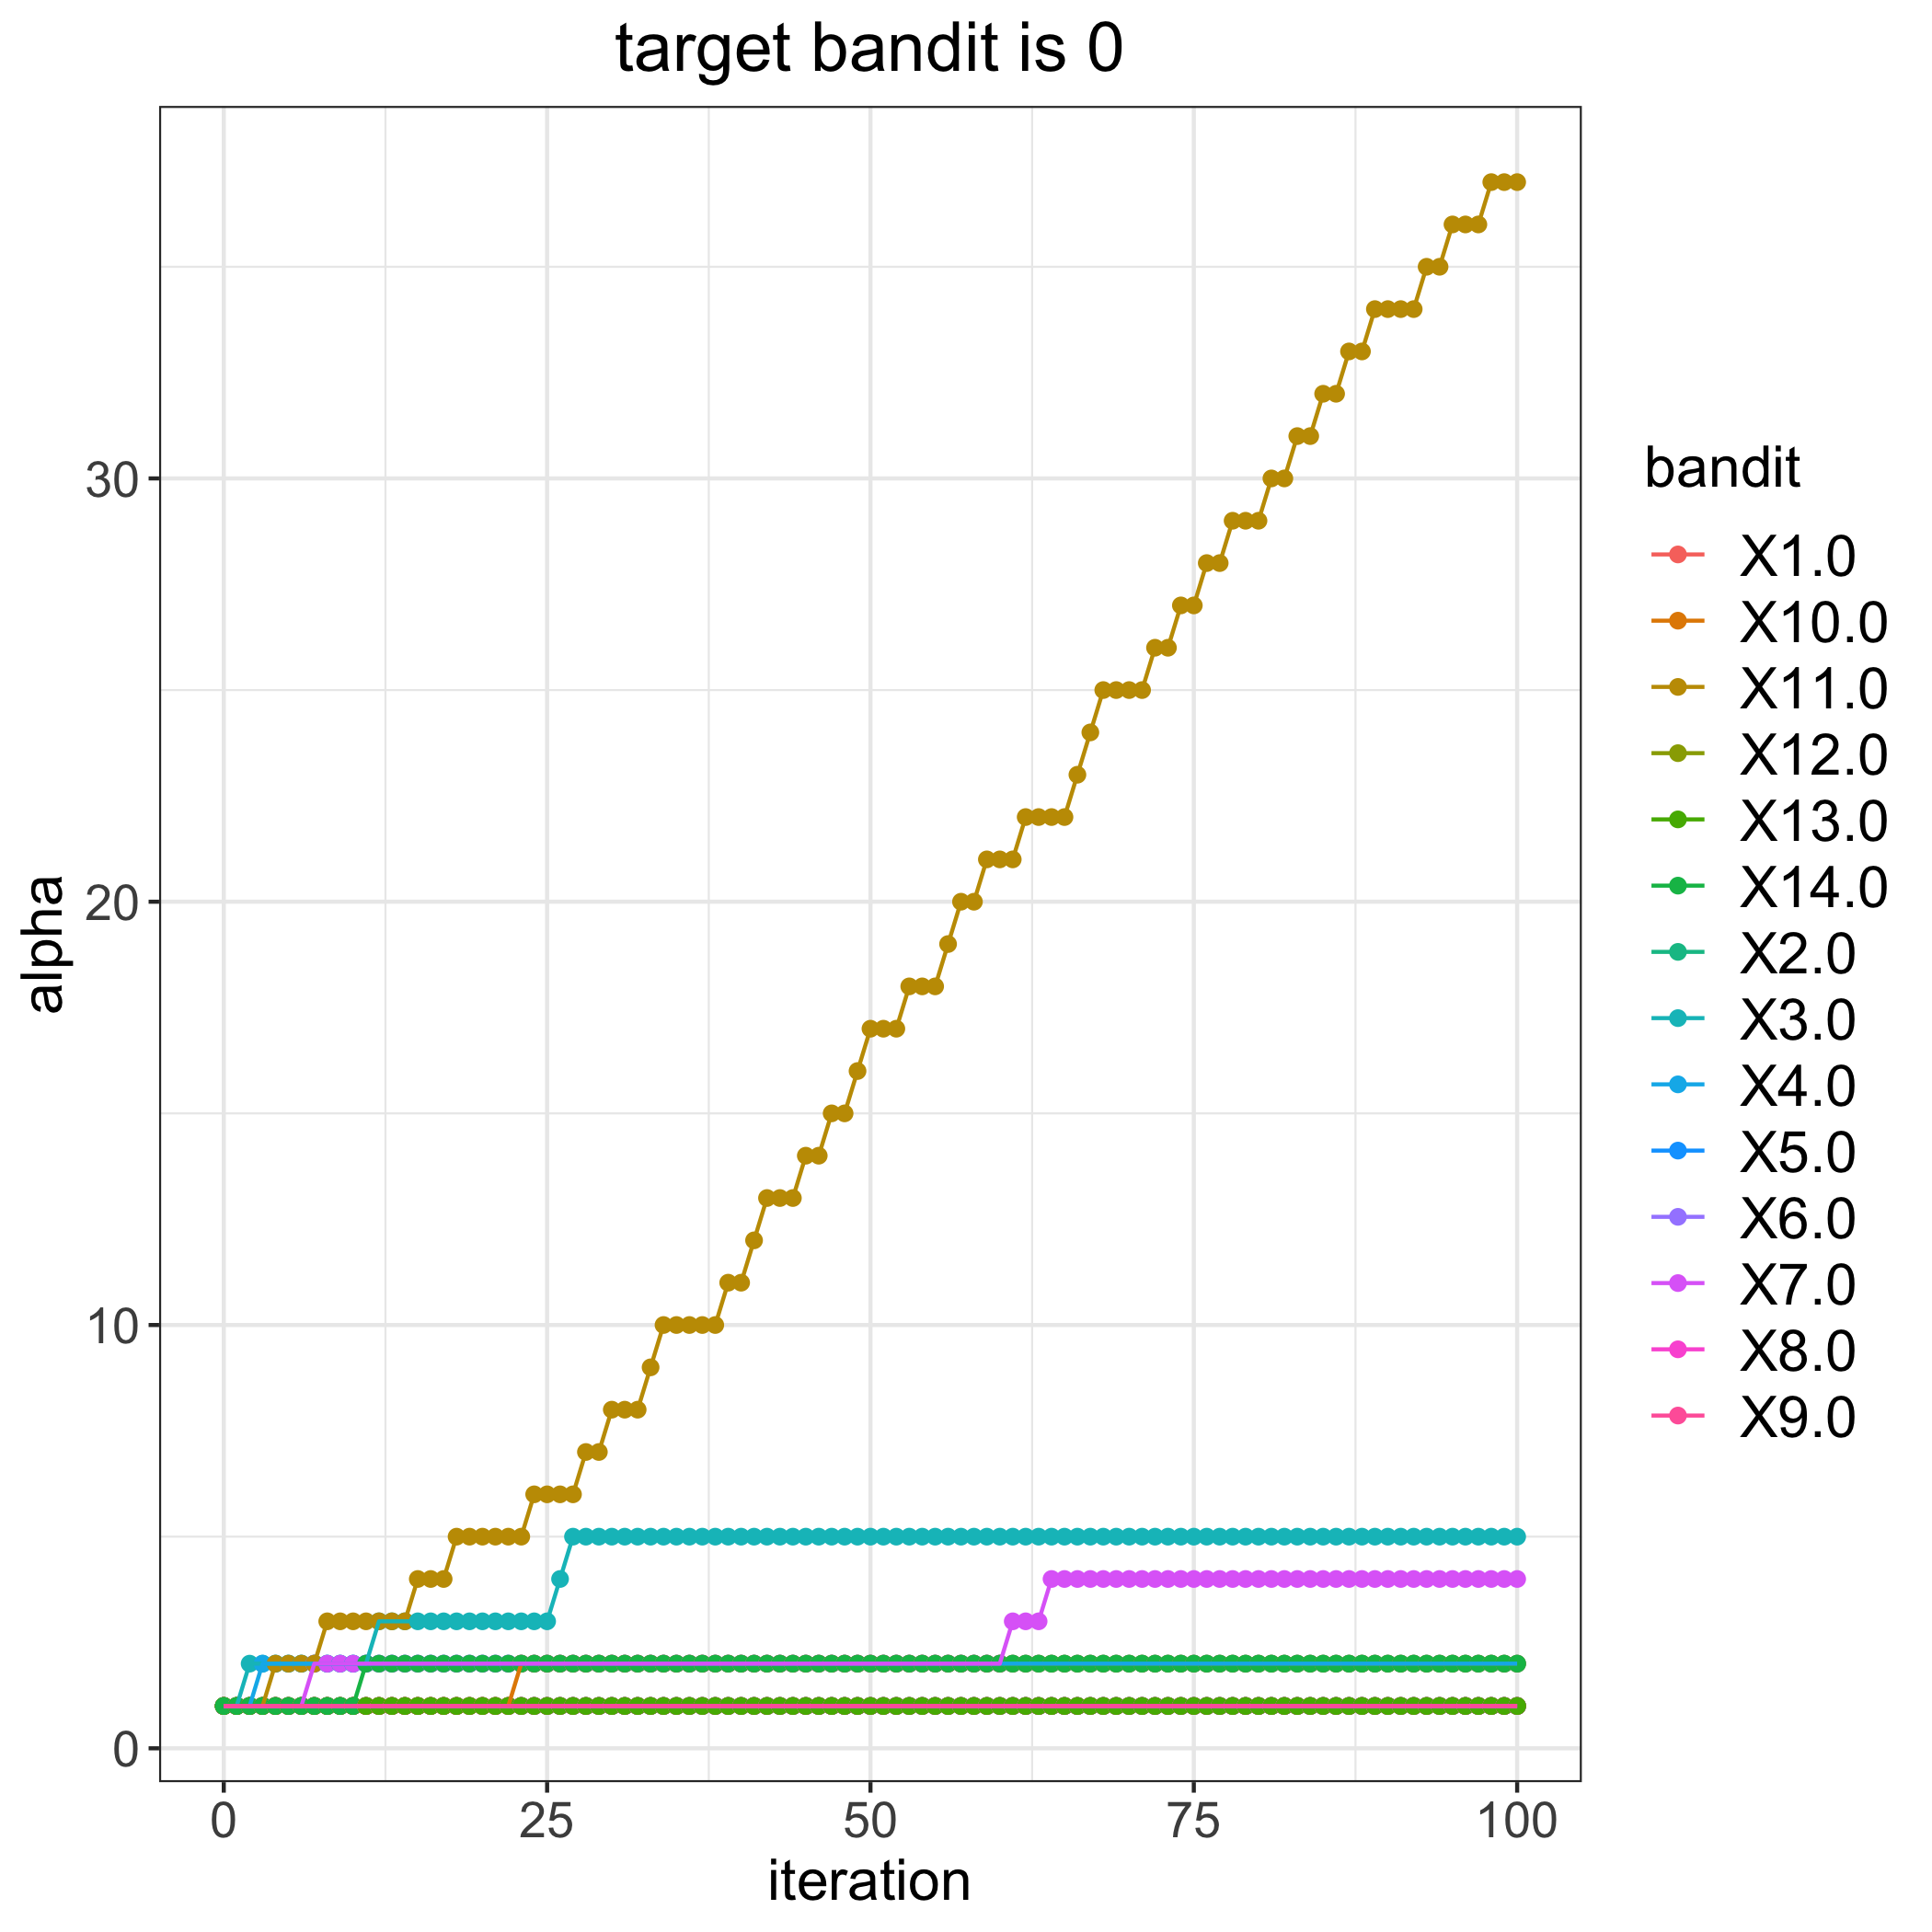

Data behind this chart, as committed beside it:
, 1.0, 2.0, 3.0, 4.0, 5.0, 6.0, 7.0, 8.0, 9.0, 10.0, 11.0, 12.0, 13.0, 14.0
0, 1, 1, 1, 1, 1, 1, 1, 1, 1, 1, 1, 1, 1, 1
1, 1, 1, 1, 1, 1, 1, 1, 1, 1, 1, 1, 1, 1, 1
2, 1, 1, 2, 1, 1, 1, 1, 1, 1, 1, 1, 1, 1, 1
3, 1, 1, 2, 2, 1, 1, 1, 1, 1, 1, 1, 1, 1, 1
4, 1, 1, 2, 2, 1, 1, 1, 1, 1, 1, 2, 1, 1, 1
5, 1, 1, 2, 2, 1, 1, 1, 1, 1, 1, 2, 1, 1, 1
6, 1, 1, 2, 2, 1, 1, 1, 1, 1, 1, 2, 1, 1, 1
7, 1, 1, 2, 2, 1, 1, 2, 1, 1, 1, 2, 1, 1, 1
8, 1, 1, 2, 2, 1, 1, 2, 1, 1, 1, 3, 1, 1, 1
9, 1, 1, 2, 2, 1, 1, 2, 1, 1, 1, 3, 1, 1, 1
10, 1, 1, 2, 2, 1, 1, 2, 1, 1, 1, 3, 1, 1, 1
11, 1, 1, 2, 2, 1, 1, 2, 1, 1, 1, 3, 1, 1, 2
12, 1, 1, 3, 2, 1, 1, 2, 1, 1, 1, 3, 1, 1, 2
13, 1, 1, 3, 2, 1, 1, 2, 1, 1, 1, 3, 1, 1, 2
14, 1, 1, 3, 2, 1, 1, 2, 1, 1, 1, 3, 1, 1, 2
15, 1, 1, 3, 2, 1, 1, 2, 1, 1, 1, 4, 1, 1, 2
16, 1, 1, 3, 2, 1, 1, 2, 1, 1, 1, 4, 1, 1, 2
17, 1, 1, 3, 2, 1, 1, 2, 1, 1, 1, 4, 1, 1, 2
18, 1, 1, 3, 2, 1, 1, 2, 1, 1, 1, 5, 1, 1, 2
19, 1, 1, 3, 2, 1, 1, 2, 1, 1, 1, 5, 1, 1, 2
20, 1, 1, 3, 2, 1, 1, 2, 1, 1, 1, 5, 1, 1, 2
21, 1, 1, 3, 2, 1, 1, 2, 1, 1, 1, 5, 1, 1, 2
22, 1, 1, 3, 2, 1, 1, 2, 1, 1, 1, 5, 1, 1, 2
23, 1, 1, 3, 2, 1, 1, 2, 1, 1, 2, 5, 1, 1, 2
24, 1, 1, 3, 2, 1, 1, 2, 1, 1, 2, 6, 1, 1, 2
25, 1, 1, 3, 2, 1, 1, 2, 1, 1, 2, 6, 1, 1, 2
26, 1, 1, 4, 2, 1, 1, 2, 1, 1, 2, 6, 1, 1, 2
27, 1, 1, 5, 2, 1, 1, 2, 1, 1, 2, 6, 1, 1, 2
28, 1, 1, 5, 2, 1, 1, 2, 1, 1, 2, 7, 1, 1, 2
29, 1, 1, 5, 2, 1, 1, 2, 1, 1, 2, 7, 1, 1, 2
30, 1, 1, 5, 2, 1, 1, 2, 1, 1, 2, 8, 1, 1, 2
31, 1, 1, 5, 2, 1, 1, 2, 1, 1, 2, 8, 1, 1, 2
32, 1, 1, 5, 2, 1, 1, 2, 1, 1, 2, 8, 1, 1, 2
33, 1, 1, 5, 2, 1, 1, 2, 1, 1, 2, 9, 1, 1, 2
34, 1, 1, 5, 2, 1, 1, 2, 1, 1, 2, 10, 1, 1, 2
35, 1, 1, 5, 2, 1, 1, 2, 1, 1, 2, 10, 1, 1, 2
36, 1, 1, 5, 2, 1, 1, 2, 1, 1, 2, 10, 1, 1, 2
37, 1, 1, 5, 2, 1, 1, 2, 1, 1, 2, 10, 1, 1, 2
38, 1, 1, 5, 2, 1, 1, 2, 1, 1, 2, 10, 1, 1, 2
39, 1, 1, 5, 2, 1, 1, 2, 1, 1, 2, 11, 1, 1, 2
40, 1, 1, 5, 2, 1, 1, 2, 1, 1, 2, 11, 1, 1, 2
41, 1, 1, 5, 2, 1, 1, 2, 1, 1, 2, 12, 1, 1, 2
42, 1, 1, 5, 2, 1, 1, 2, 1, 1, 2, 13, 1, 1, 2
43, 1, 1, 5, 2, 1, 1, 2, 1, 1, 2, 13, 1, 1, 2
44, 1, 1, 5, 2, 1, 1, 2, 1, 1, 2, 13, 1, 1, 2
45, 1, 1, 5, 2, 1, 1, 2, 1, 1, 2, 14, 1, 1, 2
46, 1, 1, 5, 2, 1, 1, 2, 1, 1, 2, 14, 1, 1, 2
47, 1, 1, 5, 2, 1, 1, 2, 1, 1, 2, 15, 1, 1, 2
48, 1, 1, 5, 2, 1, 1, 2, 1, 1, 2, 15, 1, 1, 2
49, 1, 1, 5, 2, 1, 1, 2, 1, 1, 2, 16, 1, 1, 2
50, 1, 1, 5, 2, 1, 1, 2, 1, 1, 2, 17, 1, 1, 2
51, 1, 1, 5, 2, 1, 1, 2, 1, 1, 2, 17, 1, 1, 2
52, 1, 1, 5, 2, 1, 1, 2, 1, 1, 2, 17, 1, 1, 2
53, 1, 1, 5, 2, 1, 1, 2, 1, 1, 2, 18, 1, 1, 2
54, 1, 1, 5, 2, 1, 1, 2, 1, 1, 2, 18, 1, 1, 2
55, 1, 1, 5, 2, 1, 1, 2, 1, 1, 2, 18, 1, 1, 2
56, 1, 1, 5, 2, 1, 1, 2, 1, 1, 2, 19, 1, 1, 2
57, 1, 1, 5, 2, 1, 1, 2, 1, 1, 2, 20, 1, 1, 2
58, 1, 1, 5, 2, 1, 1, 2, 1, 1, 2, 20, 1, 1, 2
59, 1, 1, 5, 2, 1, 1, 2, 1, 1, 2, 21, 1, 1, 2
... 41 more rows
